Dataset: dataset_cnn (GitHub, VyetAnh/DATN_bellpepper). Classes: dry, healthy, wet.

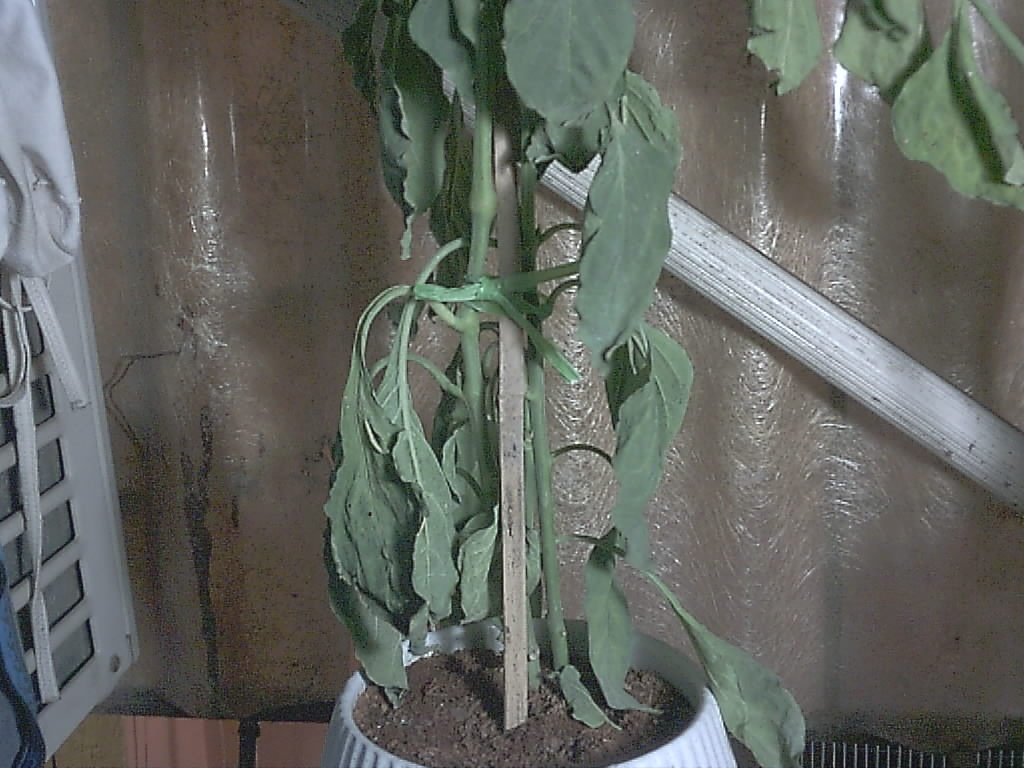
Label: dry

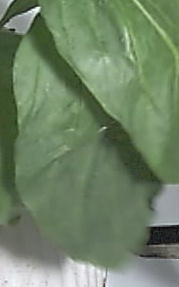
Label: healthy

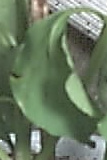
Label: wet

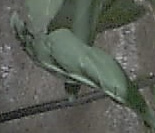
Label: dry

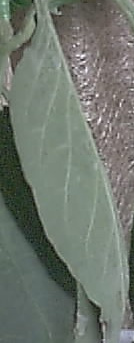
Label: healthy

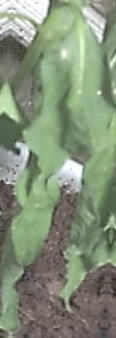
Label: wet
